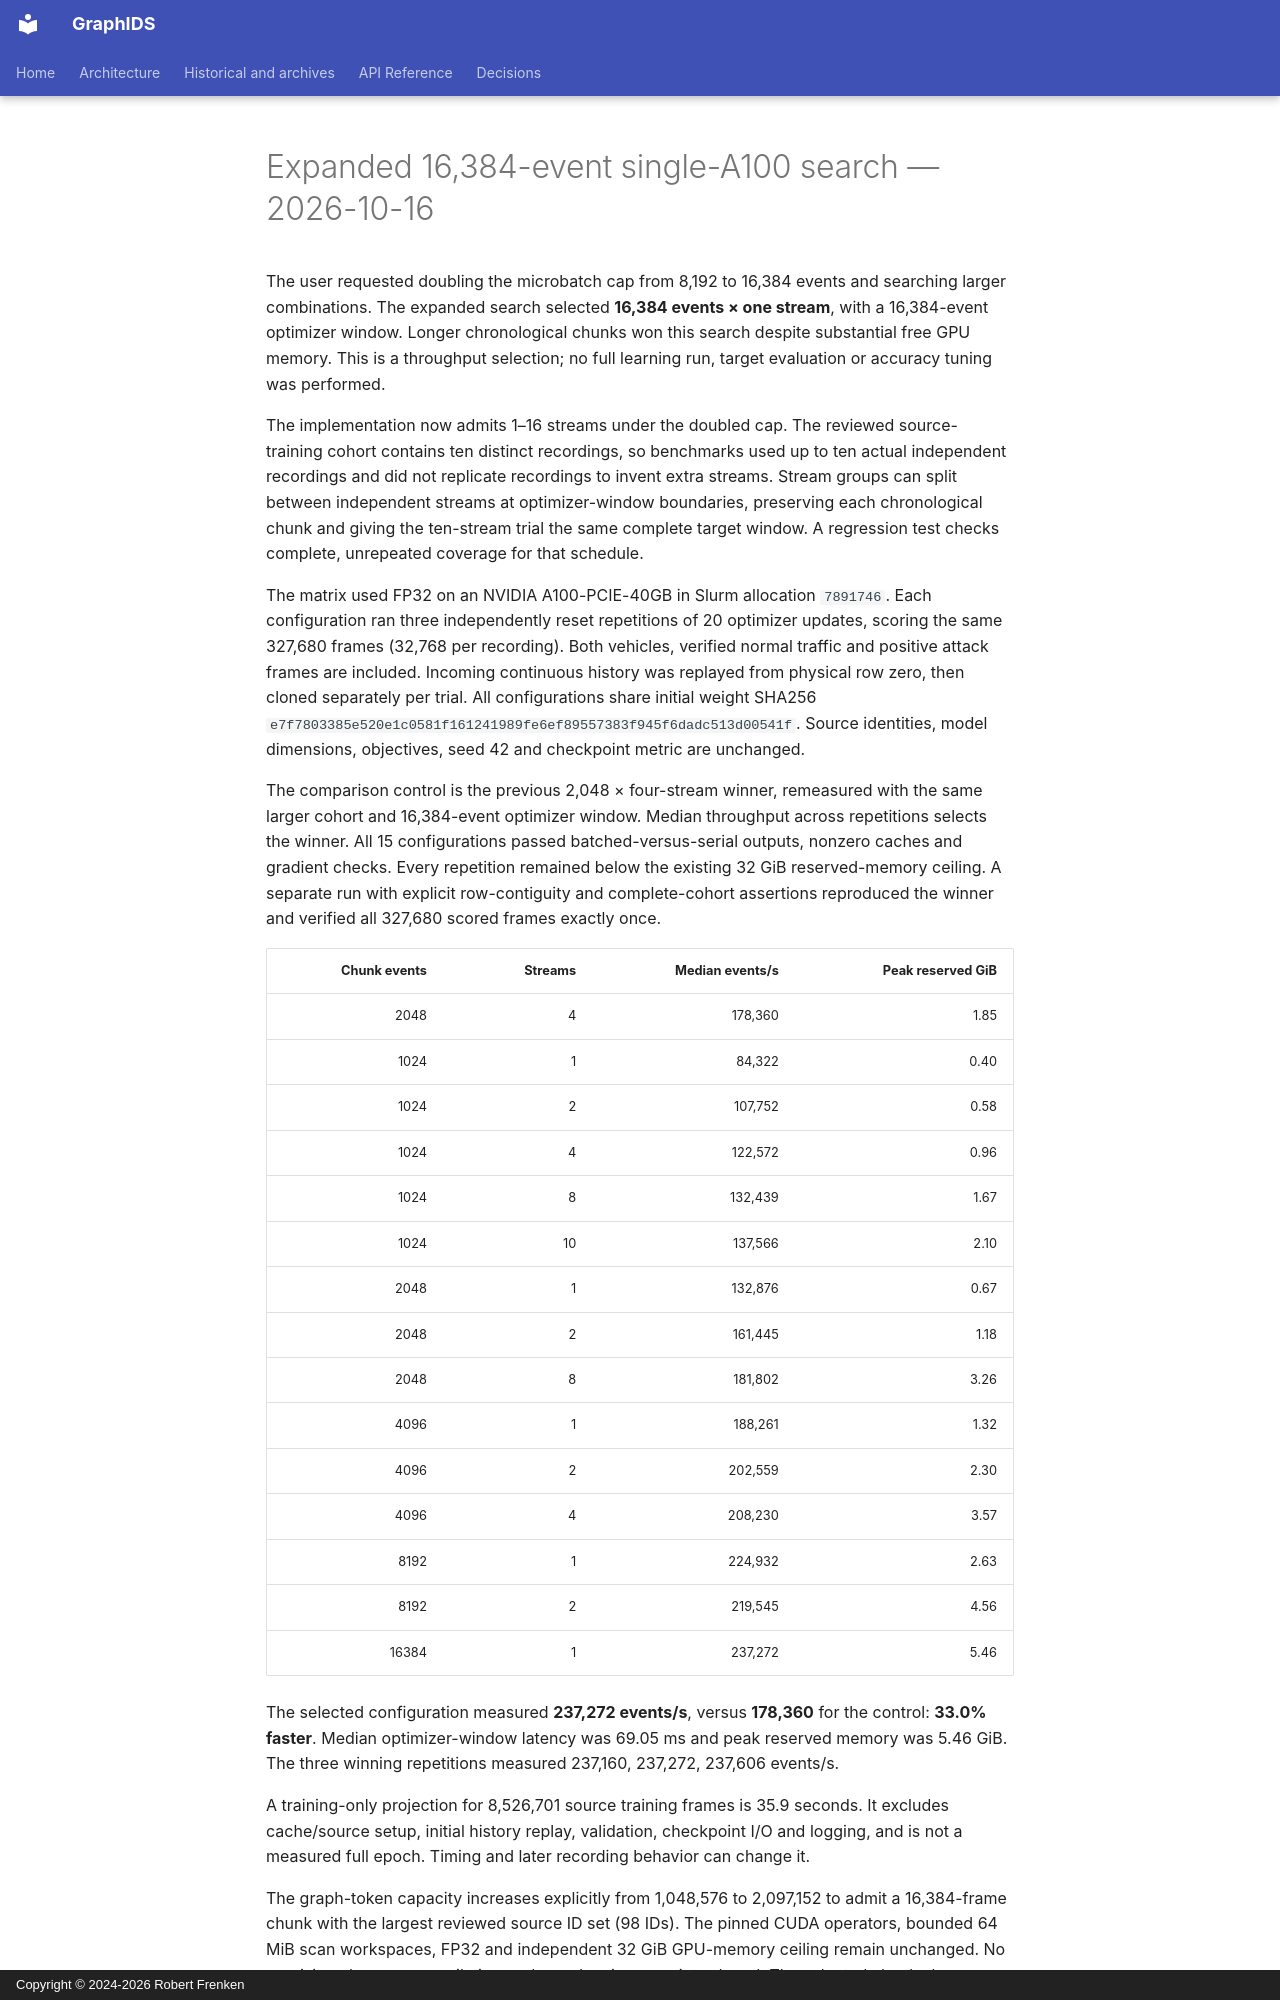

repository: frenken-lab/graphids · page: empirical-notes/2026-10-16-event-cap16k-search/index.html · generator: mkdocs · copyright: Copyright © 2024-2026 Robert Frenken

# Expanded 16,384-event single-A100 search — 2026-10-16

The user requested doubling the microbatch cap from 8,192 to 16,384 events and searching larger combinations. The expanded search selected **16,384 events × one stream**, with a 16,384-event optimizer window. Longer chronological chunks won this search despite substantial free GPU memory. This is a throughput selection; no full learning run, target evaluation or accuracy tuning was performed.

The implementation now admits 1–16 streams under the doubled cap. The reviewed source-training cohort contains ten distinct recordings, so benchmarks used up to ten actual independent recordings and did not replicate recordings to invent extra streams. Stream groups can split between independent streams at optimizer-window boundaries, preserving each chronological chunk and giving the ten-stream trial the same complete target window. A regression test checks complete, unrepeated coverage for that schedule.

The matrix used FP32 on an NVIDIA A100-PCIE-40GB in Slurm allocation `7891746`. Each configuration ran three independently reset repetitions of 20 optimizer updates, scoring the same 327,680 frames (32,768 per recording). Both vehicles, verified normal traffic and positive attack frames are included. Incoming continuous history was replayed from physical row zero, then cloned separately per trial. All configurations share initial weight SHA256 `e7f7803385e520e1c0581f161241989fe6ef89557383f945f6dadc513d00541f`. Source identities, model dimensions, objectives, seed 42 and checkpoint metric are unchanged.

The comparison control is the previous 2,048 × four-stream winner, remeasured with the same larger cohort and 16,384-event optimizer window. Median throughput across repetitions selects the winner. All 15 configurations passed batched-versus-serial outputs, nonzero caches and gradient checks. Every repetition remained below the existing 32 GiB reserved-memory ceiling. A separate run with explicit row-contiguity and complete-cohort assertions reproduced the winner and verified all 327,680 scored frames exactly once.

| Chunk events | Streams | Median events/s | Peak reserved GiB |
|---:|---:|---:|---:|
| 2048 | 4 | 178,360 | 1.85 |
| 1024 | 1 | 84,322 | 0.40 |
| 1024 | 2 | 107,752 | 0.58 |
| 1024 | 4 | 122,572 | 0.96 |
| 1024 | 8 | 132,439 | 1.67 |
| 1024 | 10 | 137,566 | 2.10 |
| 2048 | 1 | 132,876 | 0.67 |
| 2048 | 2 | 161,445 | 1.18 |
| 2048 | 8 | 181,802 | 3.26 |
| 4096 | 1 | 188,261 | 1.32 |
| 4096 | 2 | 202,559 | 2.30 |
| 4096 | 4 | 208,230 | 3.57 |
| 8192 | 1 | 224,932 | 2.63 |
| 8192 | 2 | 219,545 | 4.56 |
| 16384 | 1 | 237,272 | 5.46 |

The selected configuration measured **237,272 events/s**, versus **178,360** for the control: **33.0% faster**. Median optimizer-window latency was 69.05 ms and peak reserved memory was 5.46 GiB. The three winning repetitions measured 237,160, 237,272, 237,606 events/s.

A training-only projection for 8,526,701 source training frames is 35.9 seconds. It excludes cache/source setup, initial history replay, validation, checkpoint I/O and logging, and is not a measured full epoch. Timing and later recording behavior can change it.
